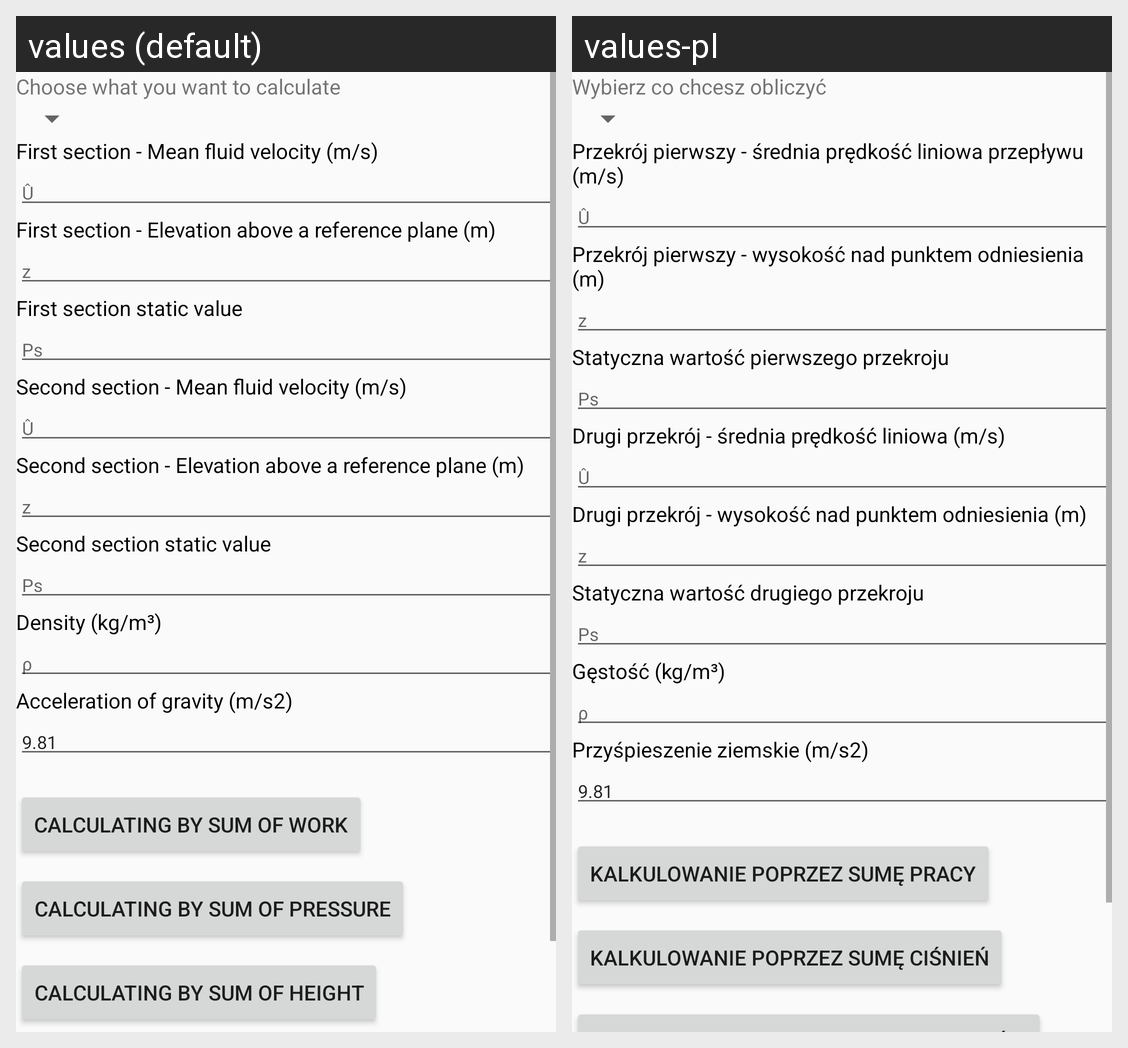

Translations of the strings shown on this Android screen, per locale in the grid:
Android screen res/layout/perfect_fluids_bernoullis_equation.xml rendered under 2 locales, left to right: values (default), values-pl. Device: Nexus 5 (rendered at 1080×1920; each locale shown at half size, 540×960, under a caption strip naming it); theme AppTheme.
Strings drawn on this screen, with the default value and each locale's value (text and hints the layout hard-codes, and strings that could not be matched under every locale, appear in the picture but are not listed):

choose_calculation
  values: Choose what you want to calculate
  values-pl: Wybierz co chcesz obliczyć

first_section_mean_fluid_velocity
  values: First section - Mean fluid velocity (m/s)
  values-pl: Przekrój pierwszy - średnia prędkość liniowa przepływu (m/s)

first_section_elevation
  values: First section - Elevation above a reference plane (m)
  values-pl: Przekrój pierwszy - wysokość nad punktem odniesienia (m)

first_section_static_value
  values: First section static value
  values-pl: Statyczna wartość pierwszego przekroju

second_section_mean_fluid_velocity
  values: Second section - Mean fluid velocity (m/s)
  values-pl: Drugi przekrój - średnia prędkość liniowa (m/s)

second_section_elevation
  values: Second section - Elevation above a reference plane (m)
  values-pl: Drugi przekrój - wysokość nad punktem odniesienia (m)

second_section_static_value
  values: Second section static value
  values-pl: Statyczna wartość drugiego przekroju

density
  values: Density (kg/m³)
  values-pl: Gęstość (kg/m³)

acceleration_of_gravity
  values: Acceleration of gravity (m/s2)
  values-pl: Przyśpieszenie ziemskie (m/s2)

by_sum_of_work_calculator
  values: Calculating by sum of work
  values-pl: Kalkulowanie poprzez sumę pracy

by_sum_of_pressure_calculator
  values: Calculating by sum of pressure
  values-pl: Kalkulowanie poprzez sumę ciśnień
